Run: headless pygame with SDL's dummy video driver; simulated clock (each Clock.tick advances the game by its frame time, no real sleeping); random seed 0; keys injected as events and as key.get_pressed() state; no mouse input; restart key SPACE tapped at the start of phases 3 and 4.
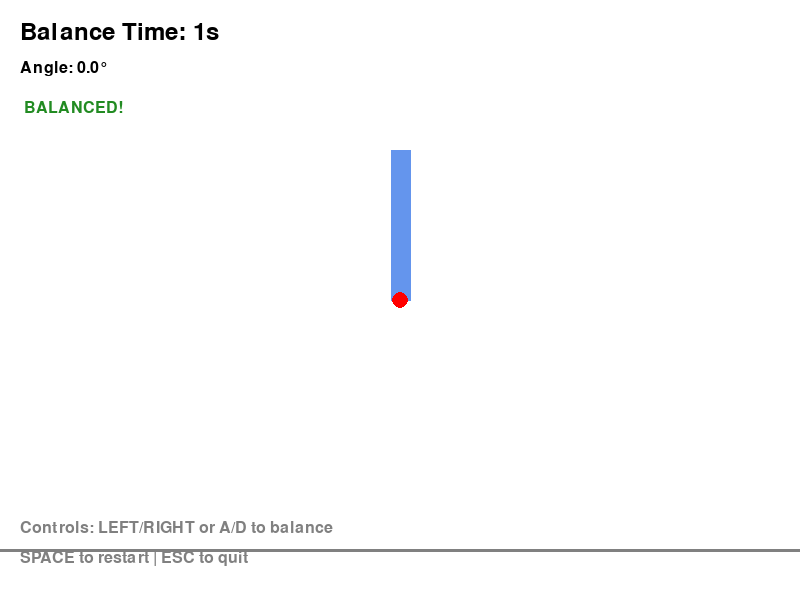
Frame 1 of 4 · flips 1–60 · no input
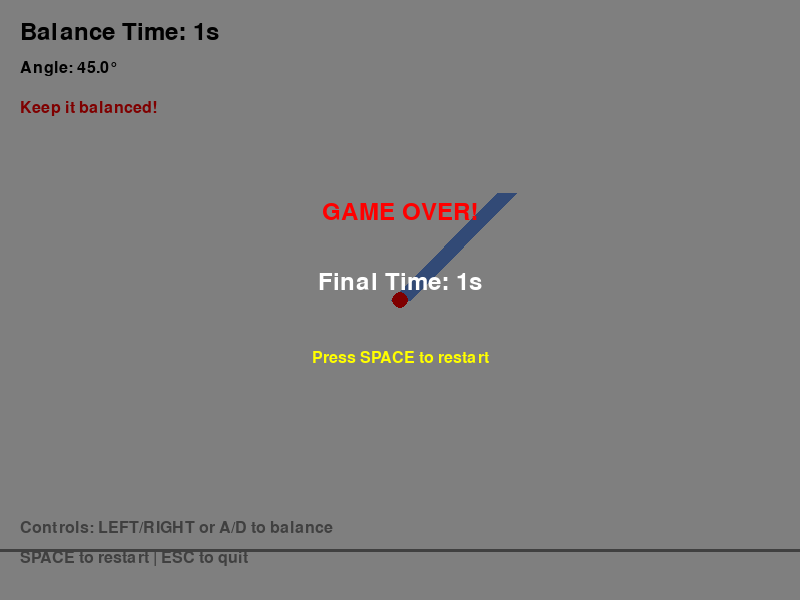
Frame 2 of 4 · flips 61–180 · tapped SPACE, RETURN · held RIGHT (→), D
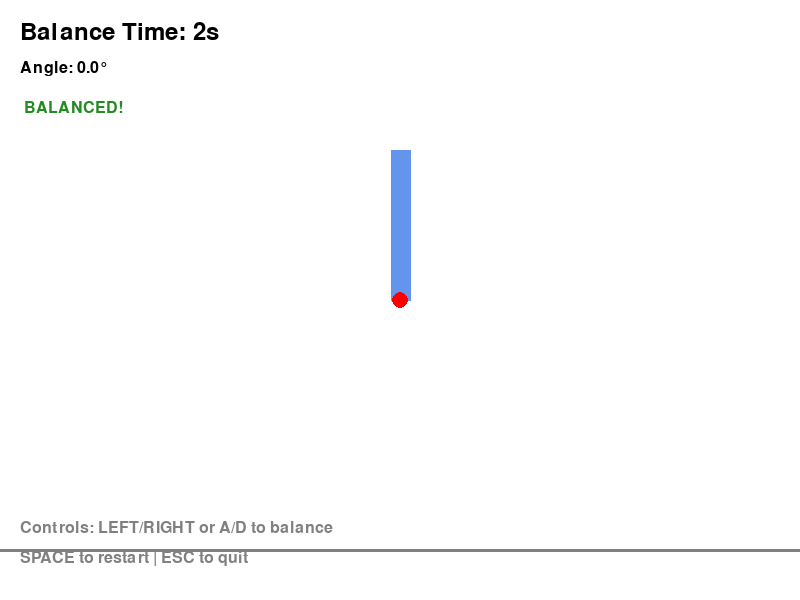
Frame 3 of 4 · flips 181–300 · tapped SPACE · held DOWN (↓), S
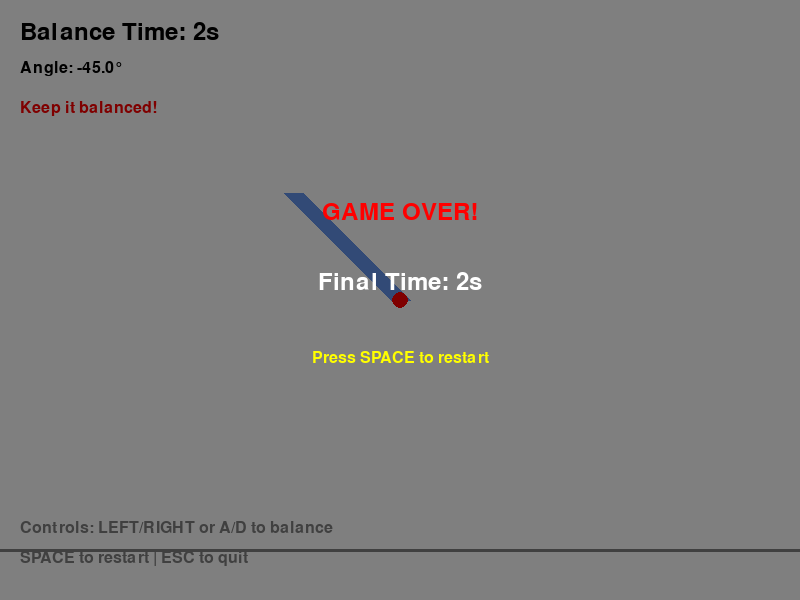
Frame 4 of 4 · flips 301–420 · tapped SPACE · held LEFT (←), A, UP (↑), W

The pygame program that drew these frames:

"""
Pipe Balancing Game - A simple physics-based game where you balance a pipe
"""

import pygame
import math
import sys

# Initialize Pygame
pygame.init()

# Game Constants
WINDOW_WIDTH = 800
WINDOW_HEIGHT = 600
FPS = 60

# Colors
WHITE = (255, 255, 255)
BLACK = (0, 0, 0)
RED = (255, 0, 0)
BLUE = (100, 149, 237)
GREEN = (34, 139, 34)
YELLOW = (255, 255, 0)
GRAY = (128, 128, 128)

# Physics
GRAVITY = 0.5
PIPE_LENGTH = 150
PIPE_WIDTH = 20
MAX_ANGLE = 45  # degrees
FRICTION = 0.98


class Pipe:
    """Represents the pipe that needs to be balanced"""
    
    def __init__(self, x, y):
        self.x = x
        self.y = y
        self.angle = 0  # in degrees
        self.angular_velocity = 0  # degrees per frame
        self.length = PIPE_LENGTH
        self.width = PIPE_WIDTH
        
    def update(self, player_input):
        """Update pipe physics based on player input and gravity"""
        # Apply gravity-like torque (pipe wants to fall straight down)
        gravity_torque = math.sin(math.radians(self.angle)) * 0.3
        self.angular_velocity += gravity_torque
        
        # Apply player input
        if player_input == "left":
            self.angular_velocity -= 0.5
        elif player_input == "right":
            self.angular_velocity += 0.5
        
        # Apply friction
        self.angular_velocity *= FRICTION
        
        # Clamp angular velocity
        self.angular_velocity = max(min(self.angular_velocity, 5), -5)
        
        # Update angle
        self.angle += self.angular_velocity
        
        # Clamp angle to prevent flipping
        self.angle = max(min(self.angle, MAX_ANGLE), -MAX_ANGLE)
        
    def draw(self, surface):
        """Draw the pipe on the surface"""
        # Convert angle to radians
        angle_rad = math.radians(self.angle)
        
        # Calculate end point of pipe
        end_x = self.x + self.length * math.sin(angle_rad)
        end_y = self.y - self.length * math.cos(angle_rad)
        
        # Draw pipe
        pygame.draw.line(surface, BLUE, (self.x, self.y), (end_x, end_y), self.width)
        
        # Draw pivot point (fulcrum)
        pygame.draw.circle(surface, RED, (int(self.x), int(self.y)), 8)
        
        # Draw angle indicator
        indicator_text = f"Angle: {self.angle:.1f}°"
        return indicator_text
    
    def is_balanced(self):
        """Check if pipe is reasonably balanced"""
        return abs(self.angle) < 10  # Within 5 degrees


class Game:
    """Main game class"""
    
    def __init__(self):
        self.screen = pygame.display.set_mode((WINDOW_WIDTH, WINDOW_HEIGHT))
        pygame.display.set_caption("Pipe Balancing Game")
        self.clock = pygame.time.Clock()
        self.font = pygame.font.Font(None, 36)
        self.small_font = pygame.font.Font(None, 24)
        
        # Game state
        self.pipe = Pipe(WINDOW_WIDTH // 2, WINDOW_HEIGHT // 2)
        self.score = 0
        self.time = 0
        self.game_over = False
        self.balanced_time = 0
        
    def handle_input(self):
        """Handle player input"""
        player_input = None
        
        for event in pygame.event.get():
            if event.type == pygame.QUIT:
                return False
            if event.type == pygame.KEYDOWN:
                if event.key == pygame.K_ESCAPE:
                    return False
                if event.key == pygame.K_SPACE and self.game_over:
                    self.__init__()  # Reset game
        
        # Continuous key presses
        keys = pygame.key.get_pressed()
        if keys[pygame.K_LEFT] or keys[pygame.K_a]:
            player_input = "left"
        elif keys[pygame.K_RIGHT] or keys[pygame.K_d]:
            player_input = "right"
        
        return True, player_input
    
    def update(self, player_input):
        """Update game state"""
        if self.game_over:
            return
        
        self.pipe.update(player_input)
        self.time += 1
        
        # Check if balanced
        if self.pipe.is_balanced():
            self.balanced_time += 1
            self.score = int(self.balanced_time / FPS)  # Convert frames to seconds
        else:
            self.balanced_time = 0
        
        # Game over if angle exceeds max
        if abs(self.pipe.angle) >= MAX_ANGLE:
            self.game_over = True
    
    def draw(self):
        """Draw game elements"""
        self.screen.fill(WHITE)
        
        # Draw ground/floor
        pygame.draw.line(self.screen, GRAY, (0, WINDOW_HEIGHT - 50), 
                        (WINDOW_WIDTH, WINDOW_HEIGHT - 50), 3)
        
        # Draw pipe
        angle_text = self.pipe.draw(self.screen)
        
        # Draw UI
        score_text = self.font.render(f"Balance Time: {self.score}s", True, BLACK)
        self.screen.blit(score_text, (20, 20))
        
        angle_surface = self.small_font.render(angle_text, True, BLACK)
        self.screen.blit(angle_surface, (20, 60))
        
        # Draw balance indicator
        if self.pipe.is_balanced():
            balanced_text = self.small_font.render(" BALANCED!", True, GREEN)
        else:
            balanced_text = self.small_font.render("Keep it balanced!", True, RED)
        self.screen.blit(balanced_text, (20, 100))
        
        # Draw controls
        controls = [
            "Controls: LEFT/RIGHT or A/D to balance",
            "SPACE to restart | ESC to quit"
        ]
        for i, control in enumerate(controls):
            control_surface = self.small_font.render(control, True, GRAY)
            self.screen.blit(control_surface, (20, WINDOW_HEIGHT - 80 + i * 30))
        
        # Draw game over screen
        if self.game_over:
            # Semi-transparent overlay
            overlay = pygame.Surface((WINDOW_WIDTH, WINDOW_HEIGHT))
            overlay.set_alpha(128)
            overlay.fill(BLACK)
            self.screen.blit(overlay, (0, 0))
            
            # Game over text
            game_over_text = self.font.render("GAME OVER!", True, RED)
            final_score_text = self.font.render(f"Final Time: {self.score}s", True, WHITE)
            restart_text = self.small_font.render("Press SPACE to restart", True, YELLOW)
            
            self.screen.blit(game_over_text, 
                           (WINDOW_WIDTH // 2 - game_over_text.get_width() // 2, 200))
            self.screen.blit(final_score_text, 
                           (WINDOW_WIDTH // 2 - final_score_text.get_width() // 2, 270))
            self.screen.blit(restart_text, 
                           (WINDOW_WIDTH // 2 - restart_text.get_width() // 2, 350))
        
        pygame.display.flip()
    
    def run(self):
        """Main game loop"""
        running = True
        
        while running:
            result = self.handle_input()
            if isinstance(result, bool):
                running = result
            else:
                running, player_input = result
            
            self.update(player_input)
            self.draw()
            self.clock.tick(FPS)
        
        pygame.quit()
        sys.exit()


if __name__ == "__main__":
    game = Game()
    game.run()
